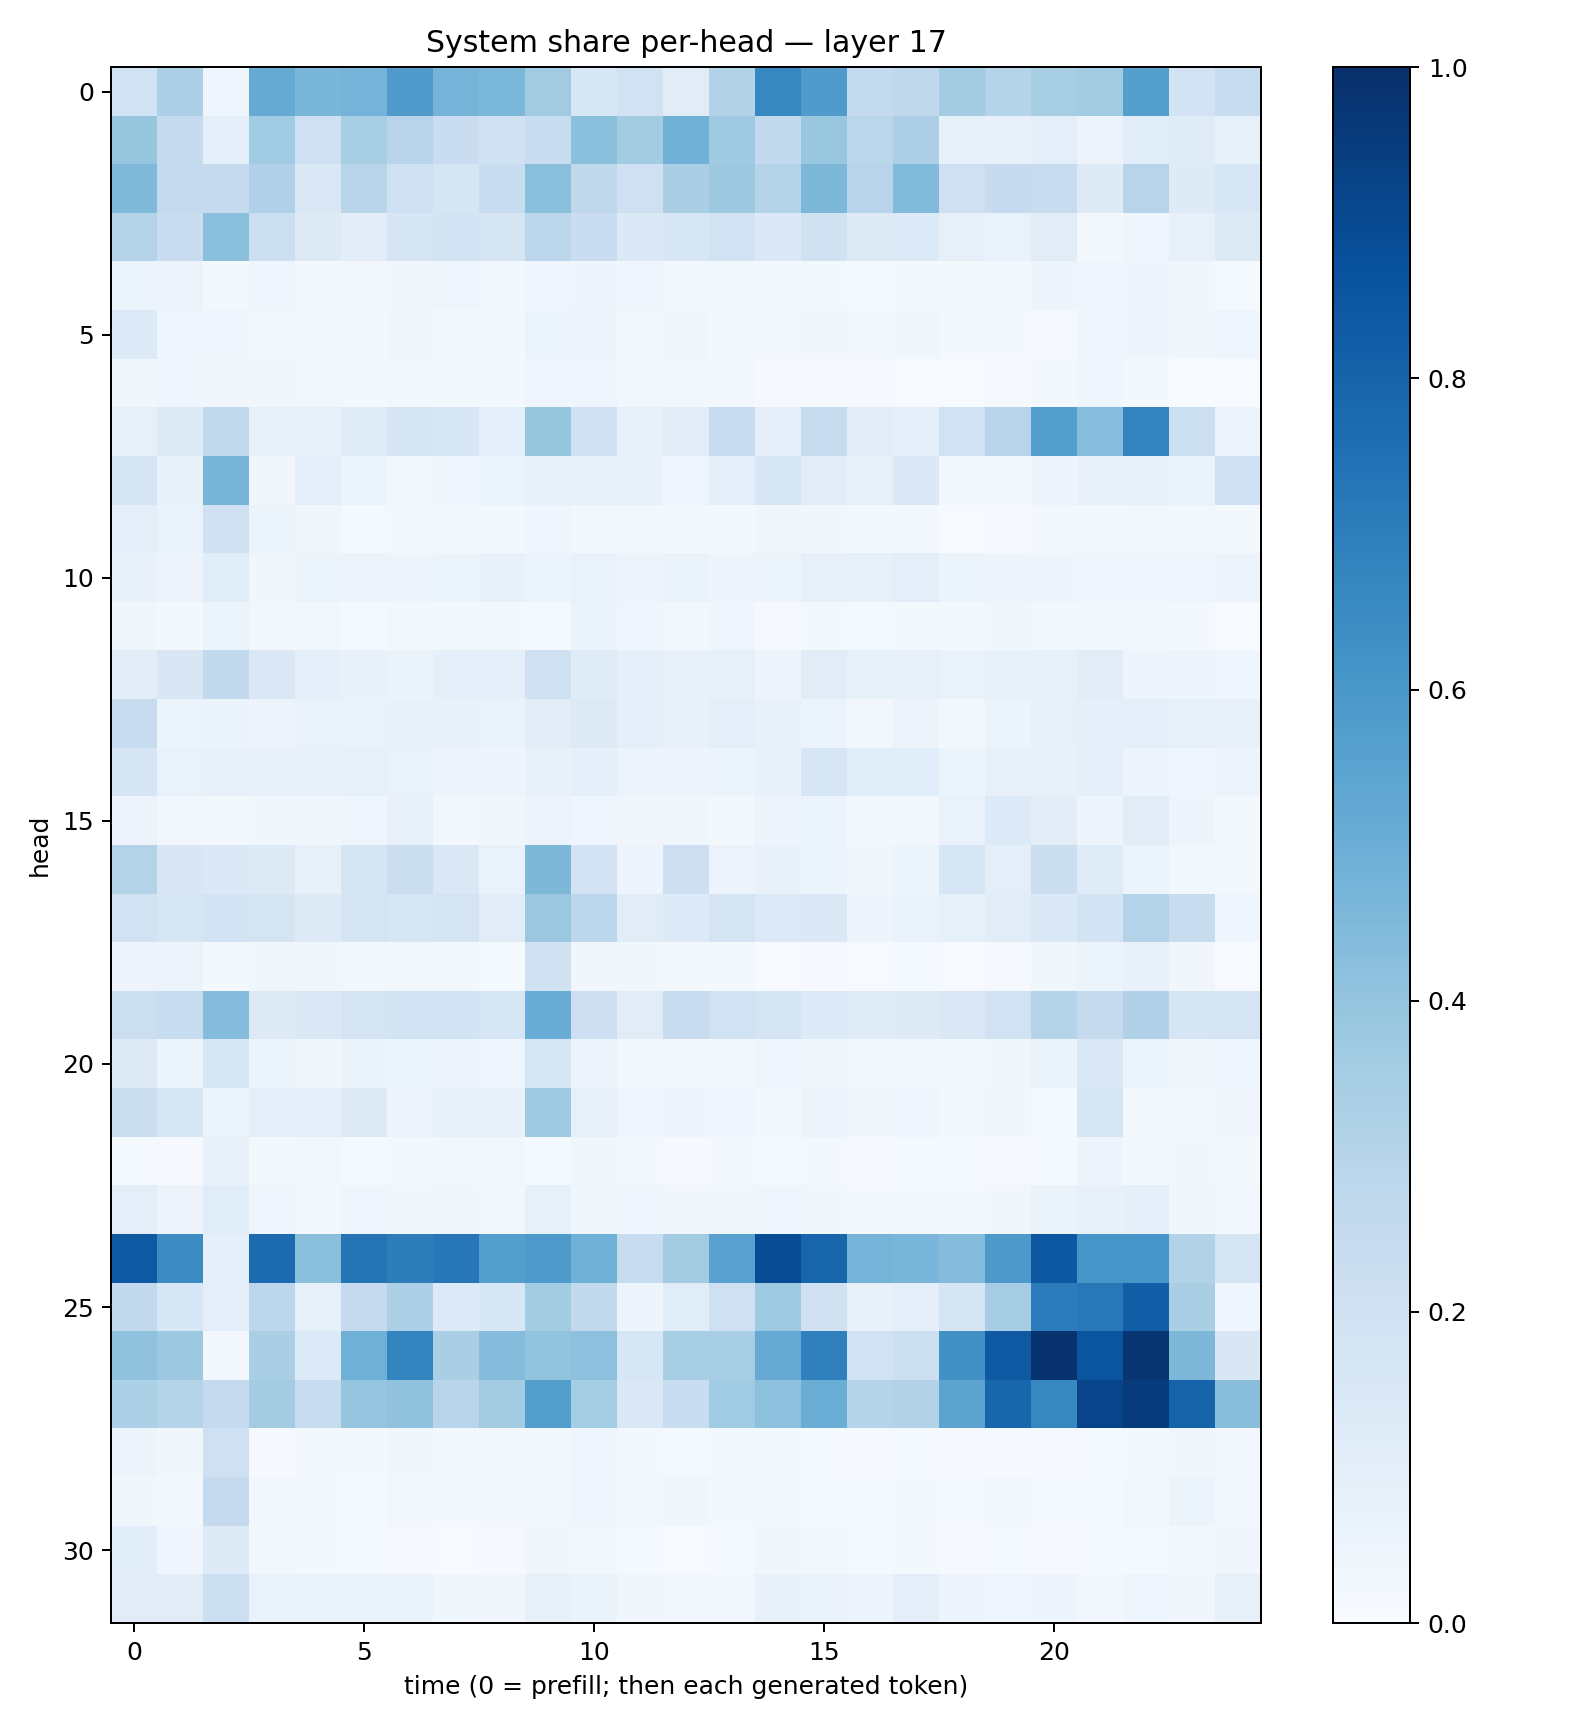

The file beside this chart, header and first rows:
0.19374713, 0.3260163, 0.043998893, 0.5175328, 0.46212557, 0.474047, 0.57859266, 0.47288674, 0.4592367, 0.360354, 0.15303917, 0.19217366, 0.11302416, 0.31066433, 0.664264, 0.58036244, 0.25507092, 0.27095518, 0.35748324, 0.30239907, 0.3429361, 0.35580936, 0.5656777, 0.18257552
0.3936, 0.2452, 0.09048, 0.3642, 0.2102, 0.3421, 0.2954, 0.2297, 0.1955, 0.2394, 0.4185, 0.3571, 0.488, 0.368, 0.258, 0.3881, 0.2859, 0.3248, 0.08512, 0.07057, 0.09982, 0.05614, 0.1088, 0.1188
0.448, 0.2503, 0.2517, 0.3186, 0.1464, 0.291, 0.2084, 0.1649, 0.2335, 0.4246, 0.273, 0.2066, 0.339, 0.3777, 0.3009, 0.4569, 0.2949, 0.4444, 0.2092, 0.2479, 0.2387, 0.1233, 0.2935, 0.1242
0.2977, 0.227, 0.4192, 0.2177, 0.1256, 0.1043, 0.1685, 0.1826, 0.1695, 0.2774, 0.2271, 0.1398, 0.1585, 0.1915, 0.1372, 0.1958, 0.1257, 0.135, 0.08028, 0.06872, 0.1122, 0.02949, 0.04222, 0.08031
0.06146, 0.0557, 0.02099, 0.04193, 0.01863, 0.02475, 0.03161, 0.04164, 0.02678, 0.04165, 0.05023, 0.04318, 0.02685, 0.02252, 0.02512, 0.01907, 0.01192, 0.02191, 0.01892, 0.02828, 0.04728, 0.04482, 0.04755, 0.03353
0.1337, 0.03948, 0.04437, 0.02851, 0.01597, 0.01908, 0.03695, 0.01677, 0.02333, 0.06168, 0.04741, 0.0305, 0.03777, 0.01751, 0.02609, 0.03137, 0.03105, 0.03789, 0.01809, 0.01757, 0.01115, 0.04518, 0.05044, 0.03787
0.03905, 0.04269, 0.03275, 0.03183, 0.03014, 0.01692, 0.02989, 0.02279, 0.01785, 0.04624, 0.04515, 0.02637, 0.02475, 0.02451, 0.009559, 0.008553, 0.008783, 0.007019, 0.005195, 0.01139, 0.02291, 0.04453, 0.02083, 0.003704
0.08447, 0.1222, 0.2635, 0.0833, 0.08192, 0.121, 0.1681, 0.1543, 0.09005, 0.3939, 0.1997, 0.07215, 0.1032, 0.227, 0.08993, 0.2416, 0.1044, 0.09151, 0.1949, 0.2953, 0.5672, 0.433, 0.6786, 0.2176
0.1753, 0.0744, 0.4718, 0.03475, 0.09386, 0.05877, 0.02977, 0.04292, 0.06218, 0.07475, 0.07304, 0.07437, 0.04615, 0.09093, 0.1619, 0.1129, 0.08061, 0.1399, 0.02928, 0.03104, 0.05065, 0.07694, 0.08305, 0.063
0.1009, 0.06666, 0.2003, 0.06034, 0.03237, 0.01362, 0.02002, 0.01595, 0.01631, 0.04014, 0.02495, 0.02886, 0.01689, 0.01599, 0.03301, 0.03402, 0.01686, 0.01616, 0.007054, 0.009428, 0.0199, 0.02117, 0.02714, 0.02471
0.07296, 0.05844, 0.114, 0.03689, 0.06037, 0.05615, 0.04728, 0.06246, 0.07314, 0.05958, 0.06975, 0.05736, 0.06301, 0.05017, 0.05344, 0.07996, 0.08435, 0.09842, 0.05929, 0.05051, 0.04801, 0.04313, 0.04607, 0.04405
0.03852, 0.02243, 0.05149, 0.02764, 0.02859, 0.01346, 0.02763, 0.02149, 0.01628, 0.01458, 0.06434, 0.04522, 0.02814, 0.04606, 0.007971, 0.0164, 0.01545, 0.02054, 0.02319, 0.03462, 0.02932, 0.0305, 0.02856, 0.02341
0.1049, 0.1497, 0.2586, 0.147, 0.09218, 0.07754, 0.06373, 0.09144, 0.09007, 0.2071, 0.1205, 0.09082, 0.07717, 0.08505, 0.05025, 0.1132, 0.08589, 0.07907, 0.06904, 0.08373, 0.08208, 0.1131, 0.04816, 0.04922
0.2418, 0.05252, 0.06354, 0.05634, 0.06832, 0.06944, 0.07299, 0.07174, 0.06327, 0.1032, 0.1264, 0.08694, 0.07077, 0.09848, 0.07758, 0.05286, 0.0287, 0.05575, 0.02809, 0.05086, 0.07914, 0.0876, 0.09919, 0.08497
0.1678, 0.06802, 0.07671, 0.07788, 0.07535, 0.0852, 0.06769, 0.04893, 0.047, 0.07294, 0.08604, 0.05735, 0.04972, 0.06106, 0.07416, 0.1616, 0.114, 0.1091, 0.0621, 0.08053, 0.07639, 0.08595, 0.05826, 0.0427
0.0563, 0.02484, 0.02071, 0.03863, 0.03902, 0.03995, 0.07303, 0.02697, 0.03515, 0.05848, 0.04618, 0.03494, 0.03763, 0.02149, 0.04951, 0.05139, 0.03084, 0.028, 0.06804, 0.1356, 0.1044, 0.0502, 0.1126, 0.05049
0.3073, 0.1485, 0.1393, 0.1251, 0.08009, 0.1702, 0.2262, 0.1462, 0.068, 0.4539, 0.1815, 0.04911, 0.2136, 0.05532, 0.07469, 0.05958, 0.03611, 0.05451, 0.1566, 0.0979, 0.2231, 0.1198, 0.05404, 0.0241
0.1886, 0.1629, 0.1844, 0.1732, 0.1272, 0.1741, 0.1586, 0.1721, 0.113, 0.3811, 0.2809, 0.111, 0.1329, 0.1726, 0.1329, 0.1386, 0.04899, 0.06689, 0.08266, 0.1118, 0.1369, 0.1859, 0.3062, 0.2404
0.04739, 0.0584, 0.02256, 0.03563, 0.03883, 0.02581, 0.02488, 0.0277, 0.01494, 0.1973, 0.03448, 0.03204, 0.02056, 0.02036, 0.007558, 0.007813, 0.00777, 0.01554, 0.007717, 0.0107, 0.03663, 0.05383, 0.07452, 0.03365
0.2164, 0.238, 0.4345, 0.1317, 0.148, 0.1761, 0.1873, 0.1848, 0.1594, 0.5061, 0.2146, 0.1129, 0.2358, 0.1933, 0.178, 0.1346, 0.1182, 0.1218, 0.1442, 0.1886, 0.2978, 0.2429, 0.3182, 0.1672
0.1259, 0.06124, 0.1567, 0.05314, 0.037, 0.06586, 0.05985, 0.05474, 0.04483, 0.1576, 0.05563, 0.0299, 0.02027, 0.02613, 0.04432, 0.03319, 0.02865, 0.0274, 0.0194, 0.0355, 0.06509, 0.1413, 0.05306, 0.03227
0.2208, 0.1555, 0.05918, 0.1002, 0.09702, 0.1287, 0.05626, 0.07111, 0.07599, 0.3694, 0.08025, 0.04504, 0.04804, 0.04292, 0.02291, 0.05579, 0.03414, 0.03962, 0.02806, 0.03275, 0.01299, 0.1595, 0.02075, 0.02285
0.01311, 0.01039, 0.07601, 0.01971, 0.02356, 0.01367, 0.01793, 0.02644, 0.02848, 0.01439, 0.03551, 0.02094, 0.009532, 0.01848, 0.01291, 0.01622, 0.009324, 0.01447, 0.0152, 0.009749, 0.01203, 0.05041, 0.0196, 0.03282
0.09773, 0.05632, 0.1169, 0.03986, 0.02933, 0.0422, 0.03558, 0.03598, 0.02955, 0.0858, 0.03786, 0.04199, 0.0341, 0.03559, 0.04318, 0.03737, 0.01905, 0.02036, 0.01892, 0.03169, 0.0662, 0.07687, 0.08616, 0.03507
0.8421, 0.646, 0.08978, 0.7718, 0.4215, 0.7356, 0.7031, 0.7248, 0.567, 0.5889, 0.4861, 0.2382, 0.3628, 0.5545, 0.8901, 0.7963, 0.4755, 0.4619, 0.4336, 0.5903, 0.8459, 0.6076, 0.6071, 0.3121
0.2609, 0.1534, 0.1015, 0.278, 0.0852, 0.2478, 0.3256, 0.1351, 0.1537, 0.3573, 0.2587, 0.05022, 0.1144, 0.2088, 0.3714, 0.1963, 0.07752, 0.08755, 0.1717, 0.3495, 0.705, 0.7211, 0.8201, 0.3387
0.4093, 0.3778, 0.02991, 0.3365, 0.1337, 0.489, 0.6727, 0.3376, 0.436, 0.399, 0.4145, 0.1621, 0.3425, 0.3448, 0.515, 0.6902, 0.1952, 0.2165, 0.6279, 0.8436, 0.992, 0.8589, 0.98, 0.457
0.3296, 0.2989, 0.2522, 0.359, 0.2391, 0.398, 0.4098, 0.2906, 0.3556, 0.5666, 0.3523, 0.1439, 0.2322, 0.3656, 0.4173, 0.5029, 0.3035, 0.3119, 0.5446, 0.7892, 0.6654, 0.9192, 0.9555, 0.8035
0.04799, 0.03351, 0.2058, 0.01035, 0.01958, 0.01721, 0.0342, 0.01669, 0.01699, 0.0202, 0.03997, 0.01912, 0.01373, 0.01716, 0.01902, 0.01331, 0.01138, 0.01407, 0.008057, 0.01157, 0.00884, 0.01256, 0.01925, 0.03163
0.03793, 0.02468, 0.253, 0.0258, 0.01857, 0.01549, 0.02376, 0.02246, 0.02423, 0.03085, 0.04346, 0.02911, 0.03838, 0.02001, 0.01563, 0.01521, 0.01447, 0.02151, 0.01393, 0.03013, 0.01486, 0.01285, 0.02493, 0.05082
0.1067, 0.04213, 0.1216, 0.02367, 0.01653, 0.01459, 0.01012, 0.007763, 0.01039, 0.03526, 0.02534, 0.01456, 0.007226, 0.01277, 0.0337, 0.0236, 0.013, 0.01887, 0.009796, 0.01225, 0.01143, 0.01293, 0.01263, 0.02753
0.1109, 0.1123, 0.2178, 0.07007, 0.06743, 0.06337, 0.06557, 0.03757, 0.03346, 0.08558, 0.06443, 0.03444, 0.0244, 0.03023, 0.0729, 0.06971, 0.05587, 0.09437, 0.05676, 0.04242, 0.04929, 0.02861, 0.04679, 0.03342
